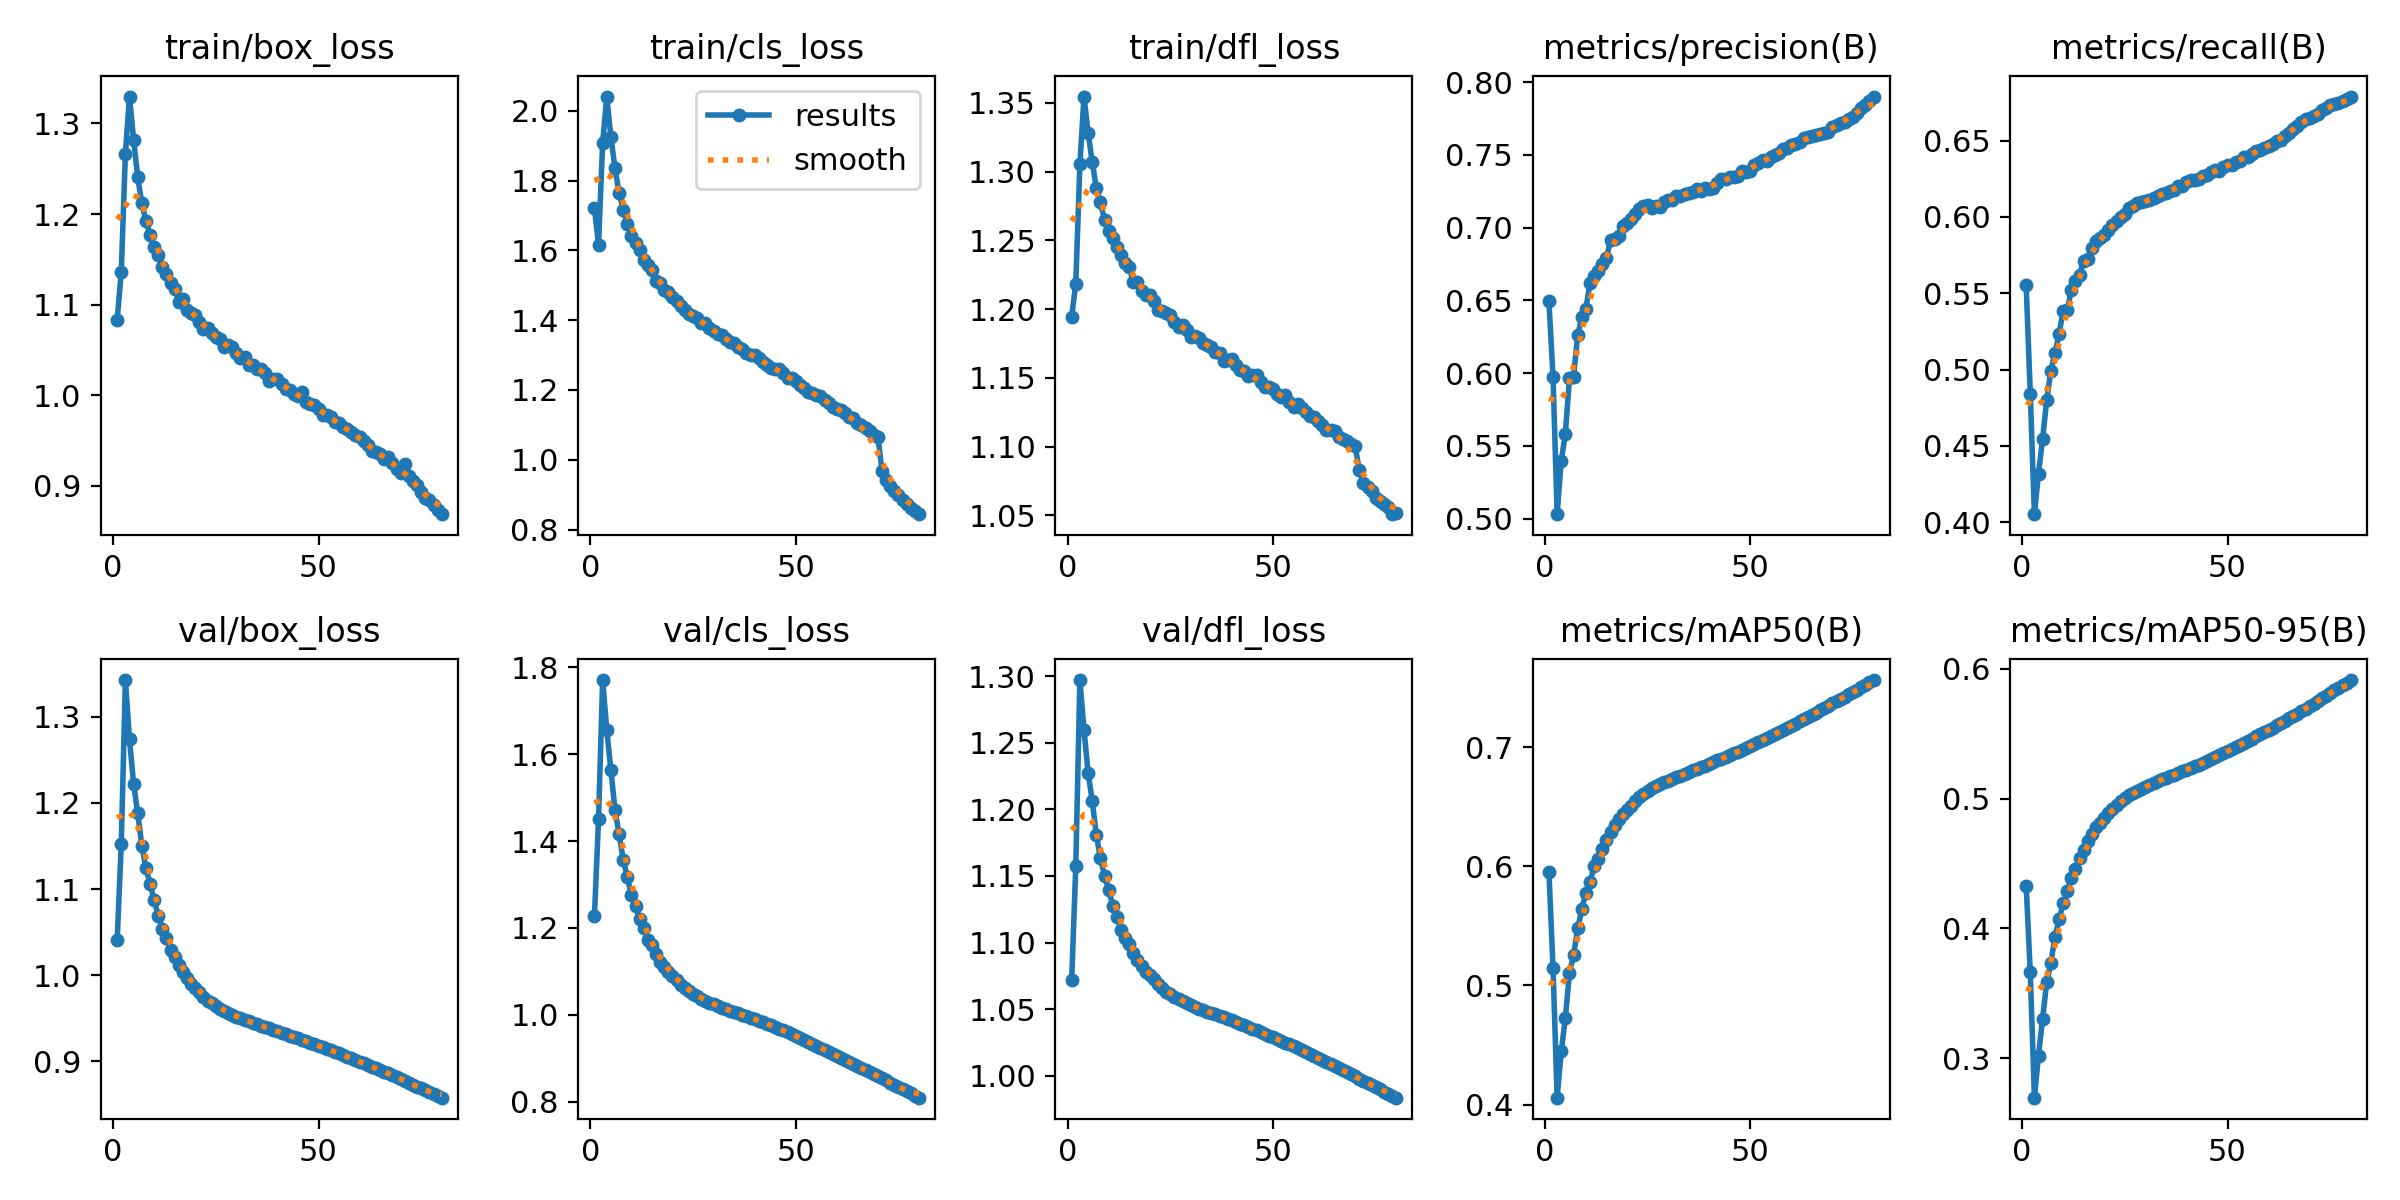

Source data for this figure (header and first rows):
epoch, time, train/box_loss, train/cls_loss, train/dfl_loss, metrics/precision(B), metrics/recall(B), metrics/mAP50(B), metrics/mAP50-95(B), val/box_loss, val/cls_loss, val/dfl_loss, lr/pg0, lr/pg1, lr/pg2
1, 814.7, 1.083, 1.722, 1.195, 0.6496, 0.5552, 0.5956, 0.4328, 1.041, 1.226, 1.072, 0.003333, 0.003333, 0.003333
2, 1591, 1.137, 1.617, 1.219, 0.5975, 0.4842, 0.5146, 0.3663, 1.153, 1.45, 1.157, 0.006583, 0.006583, 0.006583
3, 2358, 1.267, 1.907, 1.305, 0.5031, 0.4053, 0.4058, 0.2697, 1.343, 1.771, 1.297, 0.009752, 0.009752, 0.009752
4, 3124, 1.33, 2.041, 1.355, 0.5398, 0.4318, 0.4448, 0.3021, 1.274, 1.657, 1.26, 0.009629, 0.009629, 0.009629
5, 3887, 1.282, 1.925, 1.328, 0.5585, 0.4547, 0.4726, 0.3306, 1.222, 1.564, 1.227, 0.009505, 0.009505, 0.009505
6, 4651, 1.241, 1.836, 1.307, 0.5966, 0.48, 0.5108, 0.3588, 1.188, 1.472, 1.206, 0.009381, 0.009381, 0.009381
7, 5413, 1.212, 1.765, 1.288, 0.5977, 0.4991, 0.5253, 0.3733, 1.151, 1.416, 1.181, 0.009258, 0.009258, 0.009258
8, 6177, 1.192, 1.716, 1.278, 0.6261, 0.5107, 0.5479, 0.3935, 1.124, 1.357, 1.163, 0.009134, 0.009134, 0.009134
9, 6938, 1.177, 1.676, 1.265, 0.6383, 0.5231, 0.5639, 0.4069, 1.106, 1.318, 1.15, 0.00901, 0.00901, 0.00901
10, 7700, 1.163, 1.642, 1.257, 0.6444, 0.5385, 0.578, 0.4196, 1.087, 1.275, 1.14, 0.008886, 0.008886, 0.008886
11, 8465, 1.155, 1.623, 1.252, 0.6622, 0.5388, 0.5868, 0.4287, 1.069, 1.249, 1.128, 0.008762, 0.008762, 0.008762
12, 9228, 1.141, 1.601, 1.245, 0.6671, 0.5522, 0.5999, 0.439, 1.054, 1.22, 1.119, 0.008639, 0.008639, 0.008639
13, 9994, 1.134, 1.573, 1.239, 0.6701, 0.5577, 0.606, 0.4456, 1.044, 1.2, 1.109, 0.008515, 0.008515, 0.008515
14, 10759, 1.124, 1.557, 1.234, 0.675, 0.5621, 0.6142, 0.4541, 1.03, 1.173, 1.104, 0.008391, 0.008391, 0.008391
15, 11524, 1.118, 1.543, 1.231, 0.6792, 0.5713, 0.6219, 0.4604, 1.022, 1.16, 1.099, 0.008268, 0.008268, 0.008268
16, 12286, 1.103, 1.513, 1.22, 0.6914, 0.5722, 0.6288, 0.467, 1.012, 1.14, 1.092, 0.008144, 0.008144, 0.008144
17, 13048, 1.106, 1.505, 1.22, 0.6921, 0.5795, 0.635, 0.4725, 1.004, 1.122, 1.087, 0.00802, 0.00802, 0.00802
18, 13809, 1.094, 1.488, 1.213, 0.6946, 0.5844, 0.6401, 0.478, 0.9967, 1.109, 1.082, 0.007896, 0.007896, 0.007896
19, 14570, 1.091, 1.479, 1.21, 0.7011, 0.5862, 0.6437, 0.4815, 0.9901, 1.098, 1.078, 0.007772, 0.007772, 0.007772
20, 15333, 1.088, 1.467, 1.21, 0.703, 0.5884, 0.6471, 0.4847, 0.9852, 1.089, 1.076, 0.007649, 0.007649, 0.007649
21, 16096, 1.081, 1.454, 1.206, 0.7058, 0.5917, 0.6511, 0.4886, 0.9801, 1.079, 1.072, 0.007525, 0.007525, 0.007525
22, 16858, 1.074, 1.44, 1.199, 0.7092, 0.5948, 0.6549, 0.4921, 0.9748, 1.069, 1.069, 0.007401, 0.007401, 0.007401
23, 17621, 1.075, 1.429, 1.199, 0.7127, 0.5973, 0.6581, 0.4954, 0.9705, 1.061, 1.066, 0.007278, 0.007278, 0.007278
24, 18382, 1.069, 1.419, 1.197, 0.715, 0.5996, 0.6607, 0.4981, 0.9672, 1.055, 1.063, 0.007154, 0.007154, 0.007154
25, 19143, 1.064, 1.413, 1.196, 0.7155, 0.6018, 0.6632, 0.5004, 0.964, 1.048, 1.061, 0.00703, 0.00703, 0.00703
26, 19904, 1.063, 1.405, 1.19, 0.7137, 0.6056, 0.6654, 0.5025, 0.9613, 1.043, 1.059, 0.006906, 0.006906, 0.006906
27, 20669, 1.053, 1.391, 1.187, 0.7146, 0.6072, 0.6672, 0.5043, 0.9585, 1.037, 1.057, 0.006783, 0.006783, 0.006783
28, 21429, 1.055, 1.392, 1.188, 0.7144, 0.6094, 0.6689, 0.5061, 0.9558, 1.032, 1.056, 0.006659, 0.006659, 0.006659
29, 22193, 1.053, 1.379, 1.185, 0.7173, 0.6098, 0.6705, 0.5077, 0.9537, 1.028, 1.054, 0.006535, 0.006535, 0.006535
30, 22955, 1.047, 1.37, 1.18, 0.7188, 0.6102, 0.6719, 0.5091, 0.952, 1.024, 1.053, 0.006411, 0.006411, 0.006411
31, 23718, 1.041, 1.36, 1.18, 0.7193, 0.6114, 0.6733, 0.5107, 0.95, 1.02, 1.052, 0.006287, 0.006287, 0.006287
32, 24482, 1.042, 1.357, 1.179, 0.7216, 0.6122, 0.6748, 0.5121, 0.9479, 1.016, 1.05, 0.006164, 0.006164, 0.006164
33, 25243, 1.033, 1.346, 1.176, 0.722, 0.6134, 0.6762, 0.5133, 0.9463, 1.013, 1.049, 0.00604, 0.00604, 0.00604
34, 26003, 1.033, 1.337, 1.174, 0.7229, 0.6148, 0.6776, 0.5147, 0.9444, 1.009, 1.048, 0.005916, 0.005916, 0.005916
35, 26784, 1.03, 1.334, 1.172, 0.7242, 0.6156, 0.679, 0.5159, 0.9428, 1.006, 1.047, 0.005792, 0.005792, 0.005792
36, 27541, 1.029, 1.323, 1.169, 0.7248, 0.6173, 0.6805, 0.5171, 0.9412, 1.003, 1.046, 0.005669, 0.005669, 0.005669
37, 28306, 1.025, 1.317, 1.168, 0.7266, 0.6176, 0.6817, 0.5182, 0.9398, 1, 1.045, 0.005545, 0.005545, 0.005545
38, 29066, 1.016, 1.305, 1.162, 0.7254, 0.6201, 0.6832, 0.5194, 0.9383, 0.9969, 1.044, 0.005421, 0.005421, 0.005421
39, 29828, 1.018, 1.3, 1.163, 0.7271, 0.6202, 0.6845, 0.5209, 0.9366, 0.9936, 1.043, 0.005298, 0.005298, 0.005298
40, 30587, 1.018, 1.3, 1.164, 0.7265, 0.6228, 0.6861, 0.5221, 0.9349, 0.99, 1.042, 0.005174, 0.005174, 0.005174
41, 31349, 1.013, 1.29, 1.159, 0.7276, 0.624, 0.6874, 0.5234, 0.9331, 0.9865, 1.04, 0.00505, 0.00505, 0.00505
42, 32109, 1.007, 1.28, 1.156, 0.7304, 0.6244, 0.6888, 0.5247, 0.9315, 0.9828, 1.039, 0.004926, 0.004926, 0.004926
43, 32867, 1.005, 1.272, 1.155, 0.7331, 0.6249, 0.6903, 0.5261, 0.9299, 0.9792, 1.038, 0.004803, 0.004803, 0.004803
44, 33625, 1.001, 1.264, 1.151, 0.7334, 0.6267, 0.6918, 0.5275, 0.9282, 0.9755, 1.037, 0.004679, 0.004679, 0.004679
45, 34384, 0.9992, 1.261, 1.152, 0.7345, 0.6275, 0.6931, 0.529, 0.9266, 0.9716, 1.035, 0.004555, 0.004555, 0.004555
46, 35141, 1.004, 1.26, 1.152, 0.7348, 0.6293, 0.6947, 0.5304, 0.9247, 0.9678, 1.034, 0.004431, 0.004431, 0.004431
47, 35899, 0.9928, 1.248, 1.147, 0.7357, 0.6304, 0.6963, 0.5318, 0.923, 0.9642, 1.033, 0.004307, 0.004307, 0.004307
48, 36652, 0.9901, 1.235, 1.143, 0.7392, 0.6299, 0.6977, 0.5333, 0.9214, 0.96, 1.031, 0.004184, 0.004184, 0.004184
49, 37400, 0.9897, 1.234, 1.143, 0.7386, 0.6326, 0.6994, 0.5348, 0.9198, 0.9558, 1.03, 0.00406, 0.00406, 0.00406
50, 38141, 0.9855, 1.225, 1.142, 0.7392, 0.6342, 0.7009, 0.5364, 0.9182, 0.9515, 1.029, 0.003936, 0.003936, 0.003936
51, 38880, 0.9779, 1.216, 1.138, 0.7431, 0.6341, 0.7025, 0.5379, 0.9166, 0.9472, 1.028, 0.003812, 0.003812, 0.003812
52, 39620, 0.9788, 1.205, 1.136, 0.7447, 0.6358, 0.7043, 0.5394, 0.9147, 0.9426, 1.026, 0.003689, 0.003689, 0.003689
53, 40360, 0.9764, 1.194, 1.138, 0.7463, 0.6369, 0.7059, 0.5411, 0.9129, 0.938, 1.025, 0.003565, 0.003565, 0.003565
54, 41106, 0.9711, 1.192, 1.132, 0.7461, 0.6391, 0.7076, 0.5426, 0.9111, 0.9335, 1.023, 0.003441, 0.003441, 0.003441
55, 41846, 0.9696, 1.186, 1.129, 0.7485, 0.6395, 0.7092, 0.5443, 0.9092, 0.9288, 1.022, 0.003318, 0.003318, 0.003318
56, 42586, 0.9647, 1.182, 1.131, 0.7501, 0.6415, 0.711, 0.5461, 0.9074, 0.9242, 1.021, 0.003194, 0.003194, 0.003194
57, 43324, 0.9625, 1.172, 1.128, 0.7511, 0.643, 0.7128, 0.5478, 0.9055, 0.9197, 1.019, 0.00307, 0.00307, 0.00307
58, 44063, 0.9595, 1.162, 1.125, 0.754, 0.6438, 0.7146, 0.5496, 0.9035, 0.915, 1.018, 0.002946, 0.002946, 0.002946
59, 44804, 0.9558, 1.151, 1.122, 0.7549, 0.6453, 0.7163, 0.5512, 0.9017, 0.9104, 1.016, 0.002822, 0.002822, 0.002822
60, 45542, 0.954, 1.146, 1.122, 0.7568, 0.6465, 0.7181, 0.5529, 0.8996, 0.9058, 1.015, 0.002699, 0.002699, 0.002699
... 20 more rows
